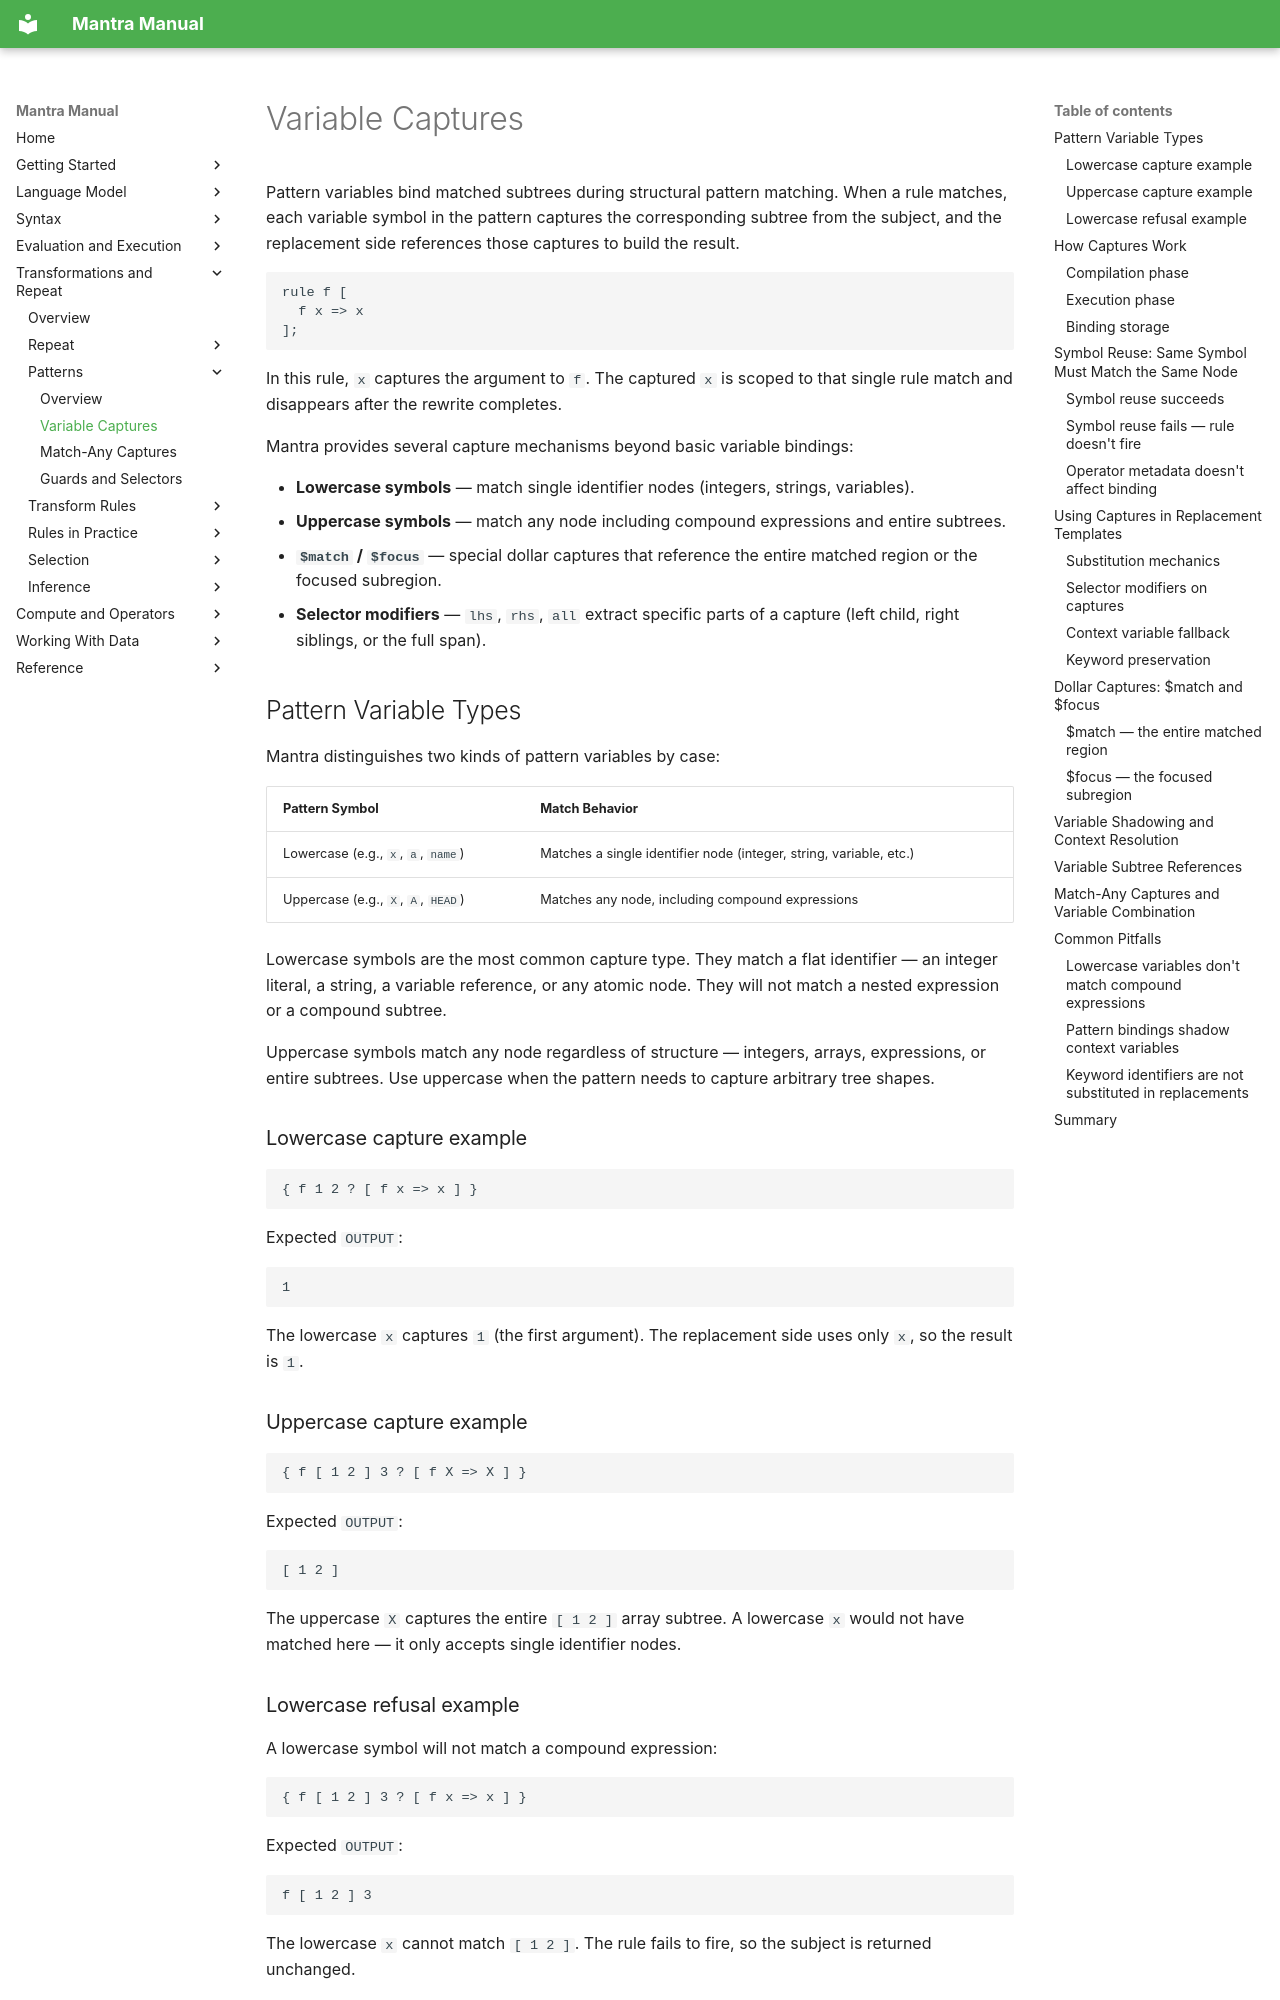

repository: longknot/mantra · page: transformations/patterns/variable-captures/index.html · generator: mkdocs

# Variable Captures

Pattern variables bind matched subtrees during structural pattern matching.
When a rule matches, each variable symbol in the pattern captures the
corresponding subtree from the subject, and the replacement side references
those captures to build the result.

```mantra
rule f [
  f x => x
];
```

In this rule, `x` captures the argument to `f`. The captured `x` is scoped to
that single rule match and disappears after the rewrite completes.

Mantra provides several capture mechanisms beyond basic variable bindings:

- **Lowercase symbols** — match single identifier nodes (integers, strings,
  variables).
- **Uppercase symbols** — match any node including compound expressions and
  entire subtrees.
- **`$match` / `$focus`** — special dollar captures that reference the entire
  matched region or the focused subregion.
- **Selector modifiers** — `lhs`, `rhs`, `all` extract specific parts of a
  capture (left child, right siblings, or the full span).

## Pattern Variable Types

Mantra distinguishes two kinds of pattern variables by case:

| Pattern Symbol | Match Behavior |
|---|---|
| Lowercase (e.g., `x`, `a`, `name`) | Matches a single identifier node (integer, string, variable, etc.) |
| Uppercase (e.g., `X`, `A`, `HEAD`) | Matches any node, including compound expressions |

Lowercase symbols are the most common capture type. They match a flat
identifier — an integer literal, a string, a variable reference, or any
atomic node. They will not match a nested expression or a compound subtree.

Uppercase symbols match any node regardless of structure — integers, arrays,
expressions, or entire subtrees. Use uppercase when the pattern needs to
capture arbitrary tree shapes.

### Lowercase capture example

```mantra
{ f 1 2 ? [ f x => x ] }
```

Expected `OUTPUT`:

```text
1
```

The lowercase `x` captures `1` (the first argument). The replacement side
uses only `x`, so the result is `1`.

### Uppercase capture example

```mantra
{ f [ 1 2 ] 3 ? [ f X => X ] }
```

Expected `OUTPUT`:

```text
[ 1 2 ]
```

The uppercase `X` captures the entire `[ 1 2 ]` array subtree. A lowercase
`x` would not have matched here — it only accepts single identifier nodes.

### Lowercase refusal example

A lowercase symbol will not match a compound expression:

```mantra
{ f [ 1 2 ] 3 ? [ f x => x ] }
```

Expected `OUTPUT`:

```text
f [ 1 2 ] 3
```

The lowercase `x` cannot match `[ 1 2 ]`. The rule fails to fire, so the
subject is returned unchanged.
